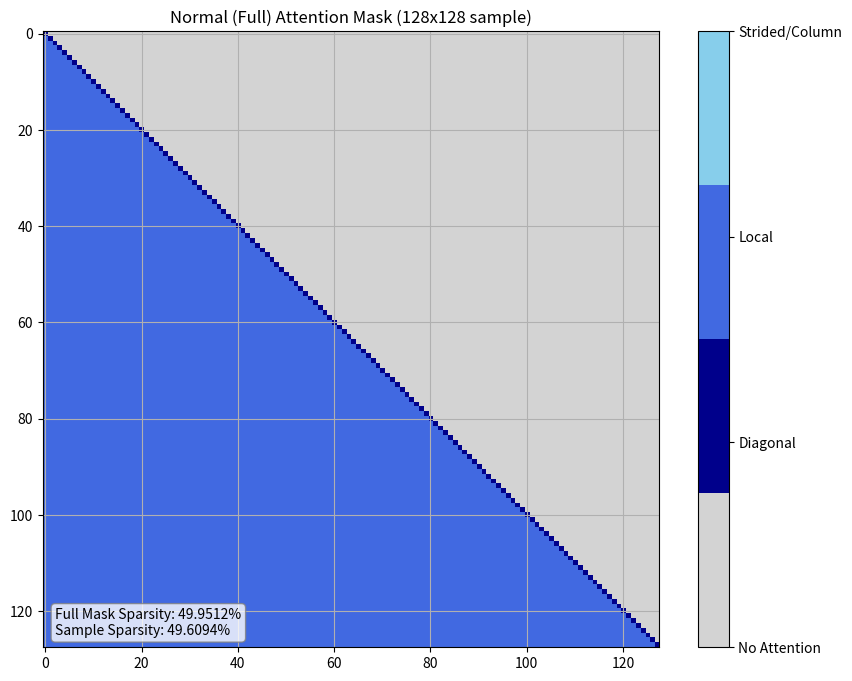
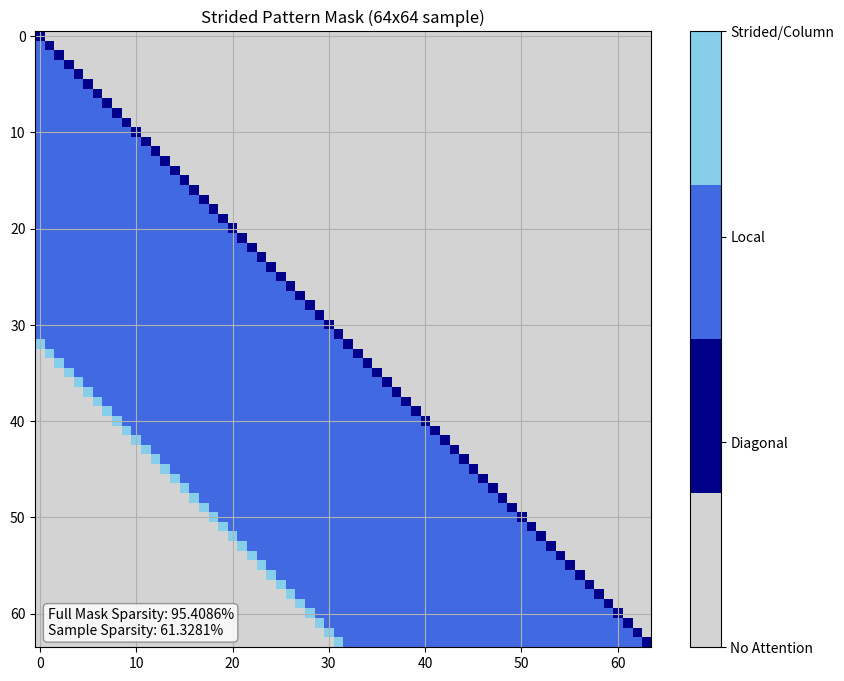
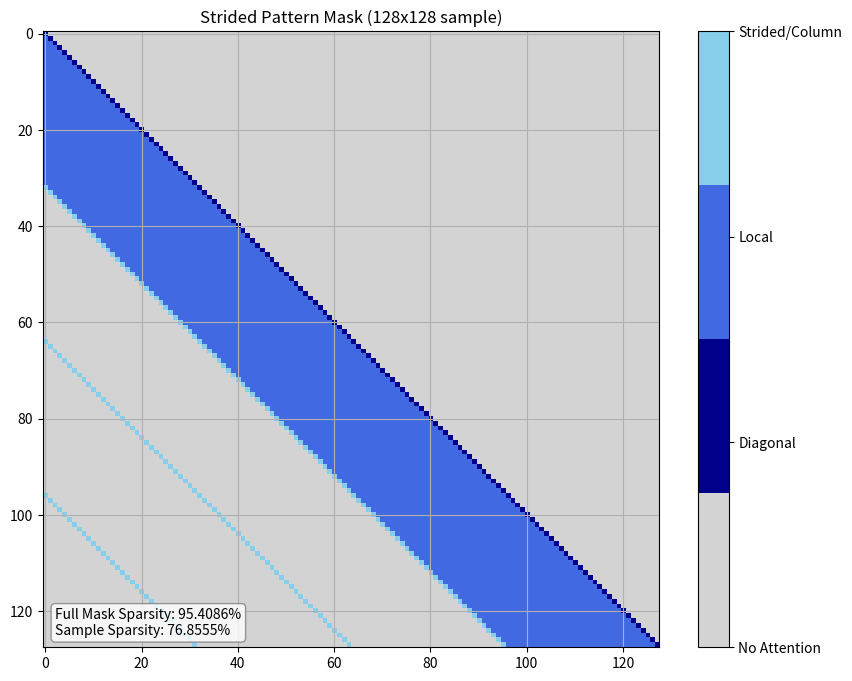
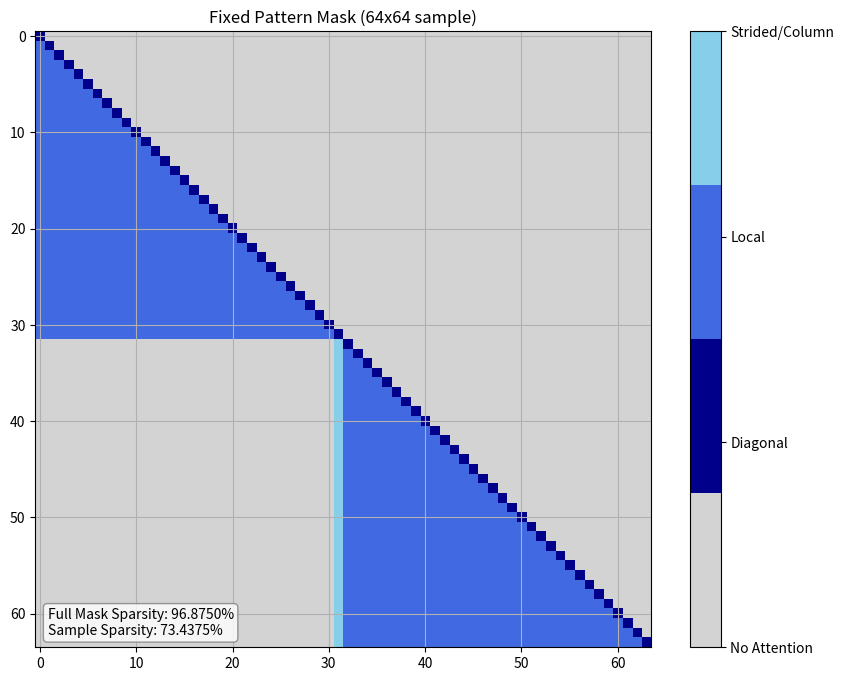
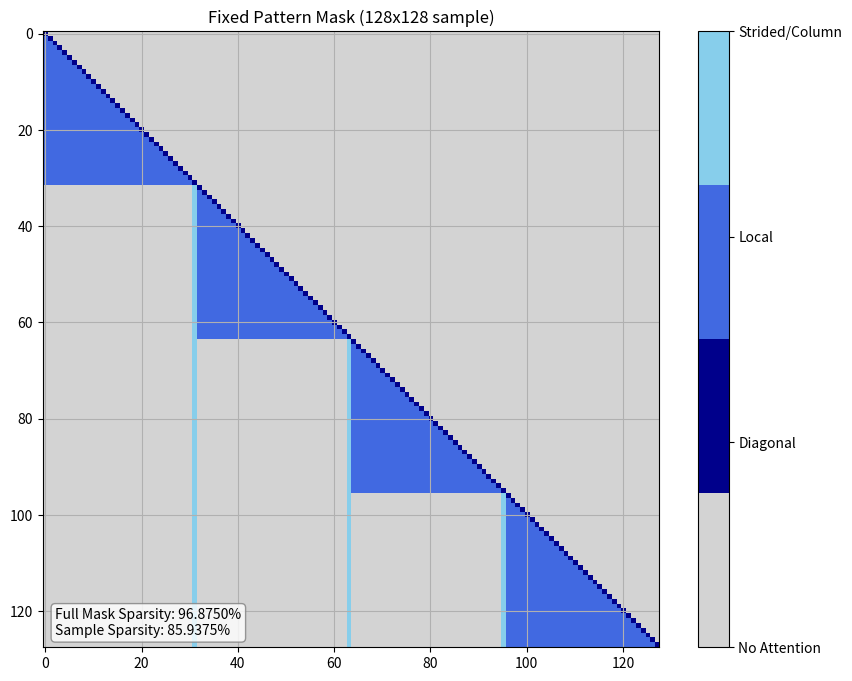
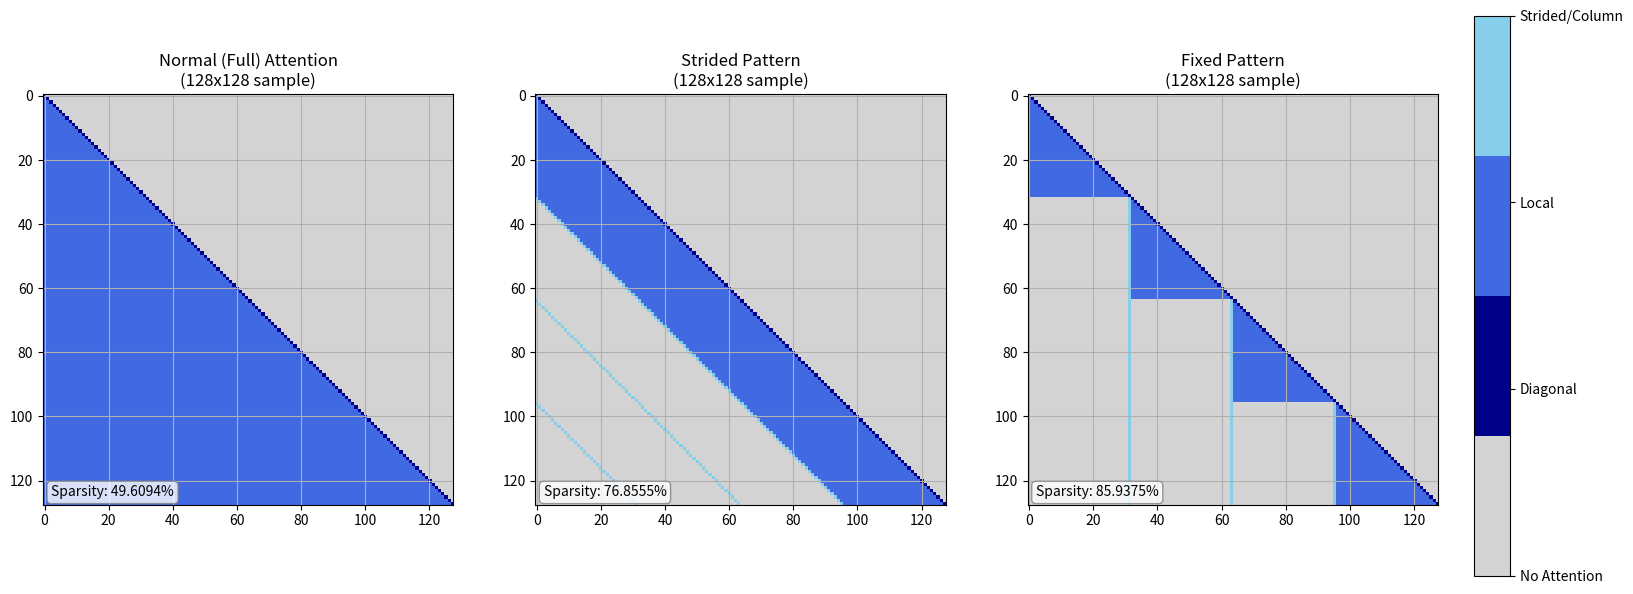

Here is the Python script that generated these plots, in order:
"""
Sparse Transformer Attention Mask Implementation

This module implements sparse attention patterns for transformer models,
specifically designed for CIFAR-10 image data (32x32 pixels = 1024 tokens).
It provides functions to create, visualize, and analyze two types of sparse attention patterns:
1. Strided pattern
2. Fixed pattern

These patterns significantly reduce computational complexity while maintaining
the model's ability to capture both local and global dependencies.

References:
- Sparse Transformer (Child et al., 2019): https://arxiv.org/abs/1904.10509
- Longformer (Beltagy et al., 2020): https://arxiv.org/abs/2004.05150
- BigBird (Zaheer et al., 2020): https://arxiv.org/abs/2007.14062
"""

import numpy as np
import matplotlib.pyplot as plt

# Custom implementation of mask functions
def create_zero_mask(size):
    """
    Create a zero mask of the specified size.
    
    Args:
        size (int): Size of the square mask matrix
        
    Returns:
        numpy.ndarray: A square matrix of zeros with shape (size, size)
    """
    return np.zeros((size, size), dtype=np.float32)

def add_diagonal(mask, value=1):
    """
    Add diagonal values to the mask.
    
    Args:
        mask (numpy.ndarray): Input mask matrix
        value (int, optional): Value to set on the diagonal. Defaults to 1.
        
    Returns:
        numpy.ndarray: Mask with diagonal values set
    """
    mask_copy = mask.copy()
    np.fill_diagonal(mask_copy, value)
    return mask_copy

def add_local_window(mask, window_size=32, pattern_type="strided", value=2, overwrite=False):
    """
    Add local window attention to the mask.
    
    Args:
        mask (numpy.ndarray): Input mask matrix
        window_size (int, optional): Size of the local attention window. Defaults to 32.
        pattern_type (str, optional): Type of pattern - "strided" or "fixed". Defaults to "strided".
        value (int, optional): Value to set for local window attention. Defaults to 2.
        overwrite (bool, optional): Whether to overwrite existing values. Defaults to False.
        
    Returns:
        numpy.ndarray: Mask with local window attention added
    """
    mask_copy = mask.copy()
    size = mask_copy.shape[0]
    
    if pattern_type == "strided":
        # For strided pattern: local window is a band below the diagonal
        for i in range(size):
            # Start index is max(0, i-(window_size-1))
            start_idx = max(0, i - (window_size - 1))
            # End index is diagonal point minus 1
            if overwrite:
                end_idx = i
            else:
                end_idx = i-1
            # Fill the local window
            for j in range(start_idx, end_idx+1):
                mask_copy[i, j] = value
    
    elif pattern_type == "fixed":
        # For fixed pattern: local window is block-diagonal
        for i in range(size):
            # Calculate the block this position belongs to
            block_idx = i // window_size
            # Start and end of the current block
            block_start = block_idx * window_size
            block_end = min(size, (block_idx + 1) * window_size)
            
            # Fill local block (excluding diagonal)
            for j in range(block_start, min(block_end, i)):
                mask_copy[i, j] = value
    
    return mask_copy

def add_strided_attention(mask, window_size=32, stride=32, value=3):
    """
    Add strided attention to the mask.
    
    Args:
        mask (numpy.ndarray): Input mask matrix
        window_size (int, optional): Size of the local attention window. Defaults to 32.
        stride (int, optional): Stride between attention points. Defaults to 32.
        value (int, optional): Value to set for strided attention. Defaults to 3.
        
    Returns:
        numpy.ndarray: Mask with strided attention added
    """
    mask_copy = mask.copy()
    size = mask_copy.shape[0]
    
    # For each query position
    for i in range(size):
        # Only apply strided attention beyond the local window
        if i >= window_size:
            # First strided position is just below the local window
            first_strided_pos = i - window_size
            
            # Set first strided position
            if first_strided_pos >= 0:
                mask_copy[i, first_strided_pos] = value
            
            # Set remaining strided positions
            pos = first_strided_pos - stride
            while pos >= 0:
                mask_copy[i, pos] = value
                pos -= stride
    
    return mask_copy

def add_column_attention(mask, window_size=32, value=3):
    """
    Add column attention for fixed pattern.
    
    Args:
        mask (numpy.ndarray): Input mask matrix
        window_size (int, optional): Size of each block. Defaults to 32.
        value (int, optional): Value to set for column attention. Defaults to 3.
        
    Returns:
        numpy.ndarray: Mask with column attention added
    """
    mask_copy = mask.copy()
    size = mask_copy.shape[0]
    
    # For each query position
    for i in range(size):
        # Calculate the block this position belongs to
        block_idx = i // window_size
        
        # Set attention to the last element of each previous block
        for b in range(block_idx):
            # Last element of each previous block
            last_element_idx = min(size - 1, (b + 1) * window_size - 1)
            mask_copy[i, last_element_idx] = value
    
    return mask_copy

def create_strided_mask_step_by_step(size, window_size=32, stride=32):
    """
    Create a strided mask step by step.
    
    Args:
        size (int): Size of the square mask matrix
        window_size (int, optional): Size of the local attention window. Defaults to 32.
        stride (int, optional): Stride between attention points. Defaults to 32.
        
    Returns:
        numpy.ndarray: Complete strided attention mask
    """
    # Step 1: Create zero mask
    mask = create_zero_mask(size)
    
    # Step 2: Add diagonal values
    mask = add_diagonal(mask, value=1)
    
    # Step 3: Add local window attention
    mask = add_local_window(mask, window_size, pattern_type="strided", value=2)
    
    # Step 4: Add strided attention
    mask = add_strided_attention(mask, window_size, stride, value=3)
    
    return mask

def create_fixed_mask_step_by_step(size, window_size=32):
    """
    Create a fixed pattern mask step by step.
    
    Args:
        size (int): Size of the square mask matrix
        window_size (int, optional): Size of each block. Defaults to 32.
        
    Returns:
        numpy.ndarray: Complete fixed pattern attention mask
    """
    # Step 1: Create zero mask
    mask = create_zero_mask(size)
    
    # Step 2: Add diagonal values
    mask = add_diagonal(mask, value=1)
    
    # Step 3: Add local window attention with fixed pattern
    mask = add_local_window(mask, window_size, pattern_type="fixed", value=2)
    
    # Step 4: Add column attention
    mask = add_column_attention(mask, window_size, value=3)
    
    return mask

def visualize_mask_sample(mask, title, sample_size, colormap, save_path):
    """
    Visualize a sample of the mask and save it.
    
    Args:
        mask (numpy.ndarray): Input mask matrix
        title (str): Title for the visualization
        sample_size (int): Size of the sample to visualize
        colormap: Matplotlib colormap to use
        save_path (str): Path to save the visualization
    """
    plt.figure(figsize=(10, 8))
    plt.imshow(mask[0:sample_size, 0:sample_size], cmap=colormap, vmin=0, vmax=3)
    plt.title(f'{title} ({sample_size}x{sample_size} sample)')
    plt.grid(True)
    
    # Add colorbar
    cbar = plt.colorbar(ticks=[0, 1, 2, 3])
    cbar.set_ticklabels(['No Attention', 'Diagonal', 'Local', 'Strided/Column'])
    
    # Calculate sparsity
    sparsity = 1.0 - np.count_nonzero(mask) / mask.size
    sample_sparsity = 1.0 - np.count_nonzero(mask[0:sample_size, 0:sample_size]) / (sample_size * sample_size)
    
    # Add sparsity annotation
    plt.annotate(f'Full Mask Sparsity: {sparsity:.4%}\nSample Sparsity: {sample_sparsity:.4%}', 
                xy=(0.02, 0.02), 
                xycoords='axes fraction',
                bbox=dict(boxstyle="round,pad=0.3", fc="white", ec="gray", alpha=0.8))
    
    # Save the visualization
    plt.savefig(save_path)
    print(f"Mask visualization saved as {save_path}")
    
    # Show the plot
    plt.show()

def convert_to_binary_mask(mask):
    """
    Convert a mask to a binary mask.
    
    Args:
        mask (numpy.ndarray): Input mask with values 0, 1, 2, 3
        
    Returns:
        numpy.ndarray: Binary mask with values 0 and 1
    """
    return np.where(mask > 0, 1, 0)

def add_lower_triangle(mask, value=2):
    """
    Add lower triangular values to the mask (excluding diagonal).
    
    Args:
        mask (numpy.ndarray): Input mask matrix
        value (int, optional): Value to set for lower triangular part. Defaults to 3.
        
    Returns:
        numpy.ndarray: Mask with lower triangular values set
    """
    mask_copy = mask.copy()
    size = mask_copy.shape[0]
    
    # For each row
    for i in range(size):
        # Fill all columns before the diagonal
        for j in range(i):
            mask_copy[i, j] = value
    
    return mask_copy

def create_normal_mask_step_by_step(size):
    """
    Create a normal (full) attention mask step by step.
    
    Args:
        size (int): Size of the square mask matrix
        
    Returns:
        numpy.ndarray: Complete normal attention mask
    """
    # Step 1: Create zero mask
    mask = create_zero_mask(size)
    
    # Step 2: Add diagonal values
    mask = add_diagonal(mask, value=1)
    
    # Step 3: Add lower triangular values
    mask = add_lower_triangle(mask, value=2)
    
    return mask

def visualize_mask_comparison(masks, titles, sample_size, colormap, save_path):
    """
    Visualize multiple masks side by side for comparison.
    
    Args:
        masks (list): List of mask matrices
        titles (list): List of titles for each mask
        sample_size (int): Size of the sample to visualize
        colormap: Matplotlib colormap to use
        save_path (str): Path to save the visualization
    """
    n_masks = len(masks)
    fig, axes = plt.subplots(1, n_masks, figsize=(6*n_masks, 8))
    
    for i, (mask, title, ax) in enumerate(zip(masks, titles, axes)):
        im = ax.imshow(mask[0:sample_size, 0:sample_size], cmap=colormap, vmin=0, vmax=3)
        ax.set_title(f'{title}\n({sample_size}x{sample_size} sample)')
        ax.grid(True)
        
        # Calculate sparsity
        sparsity = 1.0 - np.count_nonzero(mask) / mask.size
        sample_sparsity = 1.0 - np.count_nonzero(mask[0:sample_size, 0:sample_size]) / (sample_size * sample_size)
        
        # Add sparsity annotation
        ax.annotate(f'Sparsity: {sparsity:.4%}', 
                    xy=(0.02, 0.02), 
                    xycoords='axes fraction',
                    bbox=dict(boxstyle="round,pad=0.3", fc="white", ec="gray", alpha=0.8))
    
    # Add colorbar
    fig.subplots_adjust(right=0.9)
    cbar_ax = fig.add_axes([0.92, 0.15, 0.02, 0.7])
    cbar = fig.colorbar(im, cax=cbar_ax, ticks=[0, 1, 2, 3])
    cbar.set_ticklabels(['No Attention', 'Diagonal', 'Local', 'Strided/Column'])
    
    # Save the visualization
    plt.savefig(save_path)
    print(f"Comparison visualization saved as {save_path}")
    
    # Show the plot
    plt.show()

# Main function
if __name__ == "__main__":
    # Parameters
    size = 1024
    window_size = 32
    stride = 32
    custom_cmap = plt.cm.colors.ListedColormap(['lightgray', 'darkblue', 'royalblue', 'skyblue'])
    
    # Create normal attention mask
    print("Creating Normal attention mask step by step...")
    normal_mask = create_normal_mask_step_by_step(size)
    print("Normal attention mask created!")
    
    # Calculate sparsity
    normal_sparsity = 1.0 - np.count_nonzero(normal_mask) / normal_mask.size
    print(f"Normal attention sparsity: {normal_sparsity:.4%}")
    
    # Visualize normal mask
    visualize_mask_sample(
        mask=normal_mask,
        title='Normal (Full) Attention Mask',
        sample_size=128,
        colormap=custom_cmap,
        save_path='normal_mask_128x128.png'
    )

    print("Creating Strided mask step by step...")
    
    # Create strided mask using the integrated function
    strided_mask = create_strided_mask_step_by_step(size, window_size, stride)
    print("Strided mask created!")
    
    # Calculate sparsity
    sparsity = 1.0 - np.count_nonzero(strided_mask) / strided_mask.size
    print(f"Sparsity: {sparsity:.4%}")
    
    # Visualize 64x64 sample of strided mask
    visualize_mask_sample(
        mask=strided_mask,
        title='Strided Pattern Mask',
        sample_size=64,
        colormap=custom_cmap,
        save_path='strided_mask_64x64.png'
    )
    
    # Visualize 128x128 sample of strided mask
    visualize_mask_sample(
        mask=strided_mask,
        title='Strided Pattern Mask',
        sample_size=128,
        colormap=custom_cmap,
        save_path='strided_mask_128x128.png'
    )

    # Now create and visualize the fixed pattern mask
    print("\nCreating Fixed pattern mask step by step...")
    
    # Create fixed pattern mask using the integrated function
    fixed_mask = create_fixed_mask_step_by_step(size, window_size)
    print("Fixed pattern mask created!")
    
    # Calculate sparsity
    fixed_sparsity = 1.0 - np.count_nonzero(fixed_mask) / fixed_mask.size
    print(f"Fixed pattern sparsity: {fixed_sparsity:.4%}")
    
    # Visualize 64x64 sample of fixed mask
    visualize_mask_sample(
        mask=fixed_mask,
        title='Fixed Pattern Mask',
        sample_size=64,
        colormap=custom_cmap,
        save_path='fixed_mask_64x64.png'
    )
    
    # Visualize 128x128 sample of fixed mask
    visualize_mask_sample(
        mask=fixed_mask,
        title='Fixed Pattern Mask',
        sample_size=128,
        colormap=custom_cmap,
        save_path='fixed_mask_128x128.png'
    )
    
    # Create comparison visualization of all three mask types
    print("\nCreating comparison visualization...")
    visualize_mask_comparison(
        masks=[normal_mask[:128, :128], strided_mask[:128, :128], fixed_mask[:128, :128]],
        titles=['Normal (Full) Attention', 'Strided Pattern', 'Fixed Pattern'],
        sample_size=128,
        colormap=custom_cmap,
        save_path='mask_comparison_128x128.png'
    )
    print("Comparison visualization created!") 